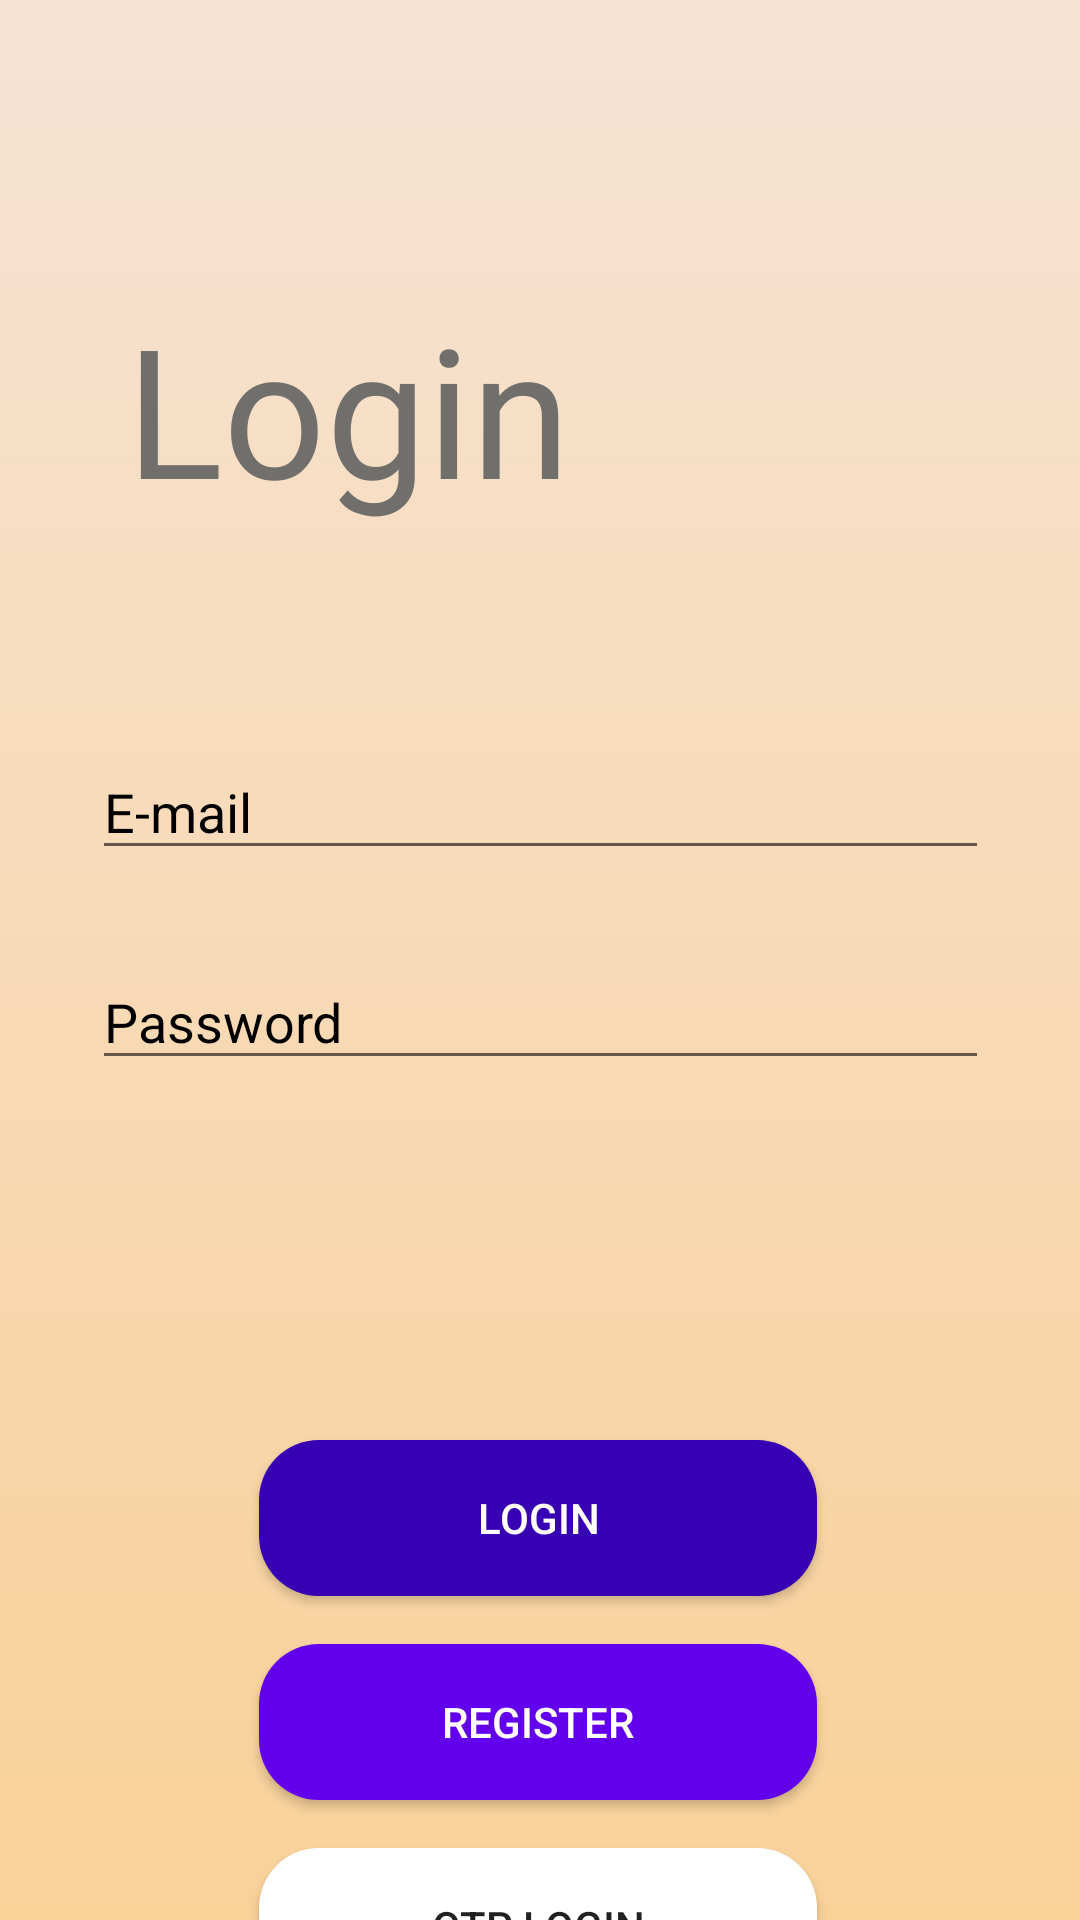

Write the Android layout XML for this screen, with the resource values it uses.
<!-- AndroidManifest.xml: application theme Theme.MultiPurposeApplication -->
<!-- res/layout/activity_main.xml -->
<?xml version="1.0" encoding="utf-8"?>
<androidx.constraintlayout.widget.ConstraintLayout xmlns:android="http://schemas.android.com/apk/res/android"
    xmlns:app="http://schemas.android.com/apk/res-auto"
    xmlns:tools="http://schemas.android.com/tools"
    android:layout_width="match_parent"
    android:layout_height="match_parent"
    android:background="@drawable/background_home"
    tools:context=".MainActivity">

    <Button
        android:id="@+id/button3"
        android:layout_width="186dp"
        android:layout_height="52dp"
        android:layout_marginTop="256dp"
        android:background="@drawable/background_button"
        android:backgroundTint="#FFFFFF"
        android:text="OTP Login"
        app:layout_constraintEnd_toEndOf="parent"
        app:layout_constraintHorizontal_bias="0.497"
        app:layout_constraintStart_toStartOf="parent"
        app:layout_constraintTop_toBottomOf="@+id/editText2" />

    <Button
        android:id="@+id/button"
        android:layout_width="186dp"
        android:layout_height="52dp"
        android:layout_marginTop="120dp"
        android:background="@drawable/background_button"
        android:backgroundTint="@color/purple_700"
        android:text="Login"
        android:textColor="#FFFCFC"
        app:layout_constraintEnd_toEndOf="parent"
        app:layout_constraintHorizontal_bias="0.497"
        app:layout_constraintStart_toStartOf="parent"
        app:layout_constraintTop_toBottomOf="@+id/editText2" />

    <Button
        android:id="@+id/button2"
        android:layout_width="186dp"
        android:layout_height="52dp"
        android:layout_marginTop="188dp"
        android:background="@drawable/background_button"
        android:backgroundTint="@color/purple_500"
        android:text="Register"
        android:textColor="#FFFCFC"
        app:layout_constraintEnd_toEndOf="parent"
        app:layout_constraintHorizontal_bias="0.497"
        app:layout_constraintStart_toStartOf="parent"
        app:layout_constraintTop_toBottomOf="@+id/editText2" />

    <EditText
        android:id="@+id/editText"
        android:layout_width="299dp"
        android:layout_height="42dp"
        android:layout_marginTop="248dp"
        android:ems="10"
        android:hint="E-mail"
        android:inputType="textPersonName"
        android:textColor="#000000"
        android:textColorHighlight="#FFFFFF"
        android:textColorHint="#000000"
        android:textColorLink="#FFFFFF"
        app:layout_constraintEnd_toEndOf="parent"
        app:layout_constraintStart_toStartOf="parent"
        app:layout_constraintTop_toTopOf="parent" />

    <EditText
        android:id="@+id/editText2"
        android:layout_width="299dp"
        android:layout_height="42dp"
        android:layout_marginTop="28dp"
        android:ems="10"
        android:hint="Password"
        android:inputType="textPersonName"
        android:textColor="#000000"
        android:textColorHighlight="#FFFFFF"
        android:textColorHint="#000000"
        android:textColorLink="#FFFFFF"
        app:layout_constraintEnd_toEndOf="parent"
        app:layout_constraintStart_toStartOf="parent"
        app:layout_constraintTop_toBottomOf="@+id/editText" />

    <ProgressBar
        android:id="@+id/progressBar"
        style="?android:attr/progressBarStyle"
        android:layout_width="wrap_content"
        android:layout_height="wrap_content"
        android:layout_marginTop="52dp"
        android:visibility="invisible"
        app:layout_constraintEnd_toEndOf="parent"
        app:layout_constraintHorizontal_bias="0.498"
        app:layout_constraintStart_toStartOf="parent"
        app:layout_constraintTop_toBottomOf="@+id/editText2" />

    <TextView
        android:id="@+id/textView3"
        android:layout_width="wrap_content"
        android:layout_height="wrap_content"
        android:layout_marginTop="96dp"
        android:fontFamily="@font/anton"
        android:text="Login"
        android:textColor="#706F6C"
        android:textSize="60sp"
        app:layout_constraintEnd_toEndOf="parent"
        app:layout_constraintHorizontal_bias="0.198"
        app:layout_constraintStart_toStartOf="parent"
        app:layout_constraintTop_toTopOf="parent" />

    <ImageView
        android:id="@+id/imageView16"
        android:layout_width="164dp"
        android:layout_height="167dp"
        android:layout_marginTop="60dp"
        app:layout_constraintEnd_toEndOf="parent"
        app:layout_constraintHorizontal_bias="0.096"
        app:layout_constraintStart_toEndOf="@+id/textView3"
        app:layout_constraintTop_toTopOf="parent"
        app:srcCompat="@drawable/man" />
</androidx.constraintlayout.widget.ConstraintLayout>
<!-- resources referenced by this layout -->
<resources>
  <!-- drawable background_button (drawable) -->
  <?xml version="1.0" encoding="utf-8"?>
  <selector xmlns:android="http://schemas.android.com/apk/res/android">
  <item>
      <shape android:shape="rectangle">
          <corners android:radius="20dp"></corners>
          <solid android:color="@color/white"></solid>
      </shape>
  </item>
  </selector>
  <!-- drawable background_home (drawable) -->
  <?xml version="1.0" encoding="utf-8"?>
  <selector xmlns:android="http://schemas.android.com/apk/res/android">
  <item>
      <shape>
          <gradient android:startColor="#F9d199" android:endColor="#f6e3d4" android:angle="90"></gradient>
      </shape>
  </item>
  </selector>
  <style name="Theme.MultiPurposeApplication" parent="Theme.AppCompat.DayNight.NoActionBar">
          
          <item name="colorPrimary">@color/purple_500</item>
          <item name="colorPrimaryVariant">@color/purple_700</item>
          <item name="colorOnPrimary">@color/white</item>
          
          <item name="colorSecondary">@color/teal_200</item>
          <item name="colorSecondaryVariant">@color/teal_700</item>
          <item name="colorOnSecondary">@color/black</item>
          
          <item name="android:statusBarColor">?attr/colorPrimaryVariant</item>
          
      </style>
  <!-- not gathered from this repository: default colours our renderer supplied (Android Studio template values) -->
  <color name="purple_500">#FF6200EE</color>
  <color name="purple_700">#FF3700B3</color>
  <color name="teal_200">#FF03DAC5</color>
  <color name="teal_700">#FF018786</color>
  <color name="black">#FF000000</color>
  <color name="white">#FFFFFFFF</color>
</resources>
